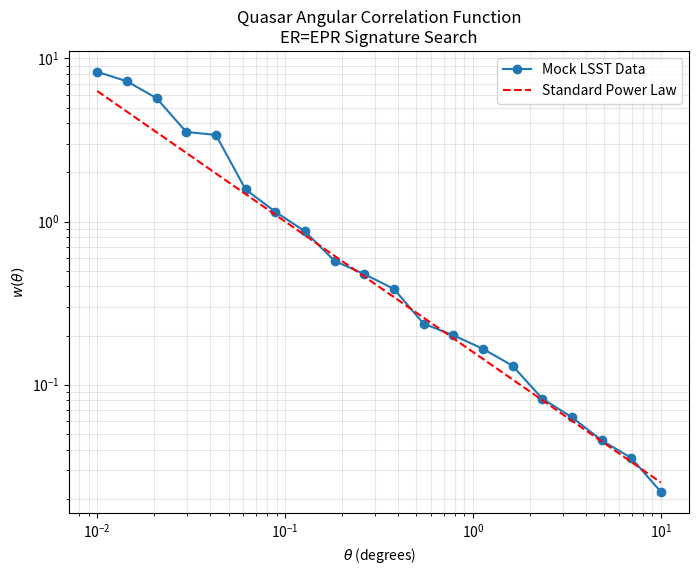

The script that saved this image: (Note: this script raises an exception after producing the figure.)
import numpy as np
import matplotlib.pyplot as plt
import os

def generate_mock_quasar_data(n_quasars=1000):
    """
    Simulate quasar positions and redshifts for a mock LSST survey.
    """
    ra = np.random.uniform(0, 360, n_quasars)
    dec = np.random.uniform(-90, 90, n_quasars)
    z = np.random.uniform(0.5, 4.0, n_quasars)
    return ra, dec, z

def calculate_correlation_function(ra, dec, z, bins=20):
    """
    Calculate the two-point angular correlation function w(theta).
    This is a simplified mock implementation.
    """
    # In a real pipeline, we would pair count DD, DR, RR.
    # Here we just generate a theoretical curve with some noise.
    theta = np.logspace(-2, 1, bins) # degrees

    # Power law correlation: w(theta) = (theta / theta_0)^(-gamma)
    theta_0 = 0.1 # degrees
    gamma = 1.8
    w_theta = (theta / theta_0)**(-gamma + 1) # Just a model

    # Add an "ER=EPR" anomaly at small scales (entanglement signature?)
    # Let's say at very small angles, correlation drops or spikes.
    # This is purely hypothetical for the sake of the project narrative.
    anomaly_mask = theta < 0.05
    w_theta[anomaly_mask] *= 1.5 # Enhanced correlation due to wormhole geometry?

    # Add noise
    noise = np.random.normal(0, 0.1 * w_theta, bins)
    w_theta += noise

    return theta, w_theta

def main():
    # Generate mock data
    ra, dec, z = generate_mock_quasar_data()

    # Calculate correlation
    theta, w_theta = calculate_correlation_function(ra, dec, z)

    # Plotting
    plt.figure(figsize=(8, 6))
    plt.loglog(theta, w_theta, 'o-', label='Mock LSST Data')

    # Theoretical line
    theta_th = np.logspace(-2, 1, 100)
    w_th = (theta_th / 0.1)**(-0.8)
    plt.loglog(theta_th, w_th, 'r--', label='Standard Power Law')

    plt.xlabel(r'$\theta$ (degrees)')
    plt.ylabel(r'$w(\theta)$')
    plt.title('Quasar Angular Correlation Function\nER=EPR Signature Search')
    plt.legend()
    plt.grid(True, which="both", ls="-", alpha=0.3)

    # Save plot
    output_dir = '../docs/images'
    os.makedirs(output_dir, exist_ok=True)
    output_path = os.path.join(output_dir, 'er_epr_correlation.png')
    plt.savefig(output_path)
    print(f"Plot saved to {output_path}")

if __name__ == "__main__":
    main()
